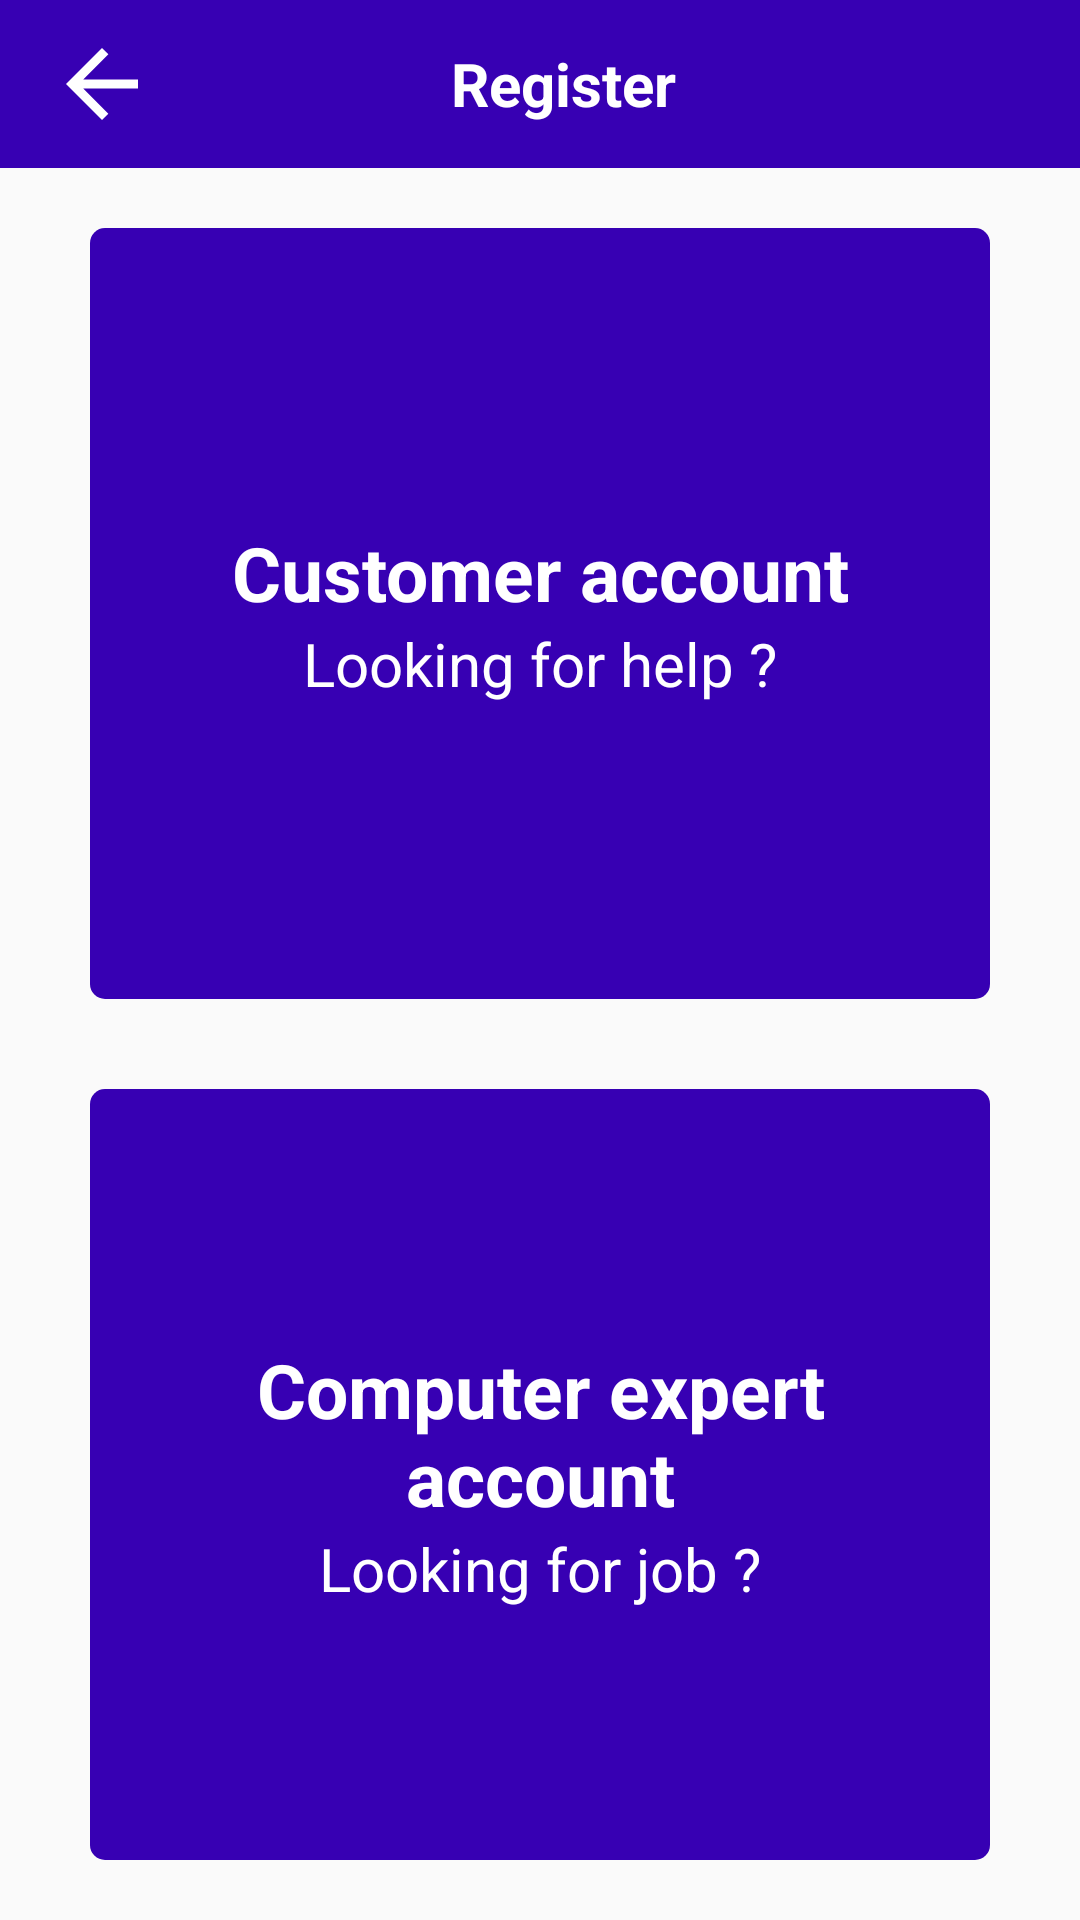

Layout XML and referenced resources for this Android screen:
<!-- AndroidManifest.xml: application theme AppTheme -->
<!-- res/layout/fragment_register_chooser.xml -->
<?xml version="1.0" encoding="utf-8"?>
<LinearLayout xmlns:android="http://schemas.android.com/apk/res/android"
    xmlns:tools="http://schemas.android.com/tools"
    android:layout_width="match_parent"
    android:layout_height="match_parent"
    android:orientation="vertical"
    tools:context=".ui.other.RegisterChooserFragment">

    <androidx.appcompat.widget.Toolbar
        android:layout_marginBottom="20dp"
        android:id="@+id/tool_bar"
        android:layout_width="match_parent"
        android:background="@color/colorPrimaryDark"
        android:layout_height="wrap_content">
        <LinearLayout
            android:weightSum="10"
            android:layout_width="match_parent"
            android:layout_height="match_parent">
            <LinearLayout
                android:layout_weight="2"
                android:gravity="start"
                android:layout_width="0dp"
                android:layout_height="match_parent">
                <ImageButton
                    android:src="@drawable/ic_back"
                    android:id="@+id/btnBack"
                    android:textColor="@color/colorWhite"
                    android:background="@null"
                    android:layout_width="wrap_content"
                    android:layout_height="wrap_content"
                    />
            </LinearLayout>

            <LinearLayout
                android:layout_weight="6"
                android:gravity="center"
                android:layout_width="0dp"
                android:layout_height="match_parent">
                <TextView
                    android:gravity="center"
                    android:textStyle="bold"
                    android:textSize="20sp"
                    android:textColor="@color/colorWhite"
                    android:text="Register"
                    android:layout_width="match_parent"
                    android:layout_height="match_parent"/>
            </LinearLayout>


        </LinearLayout>

    </androidx.appcompat.widget.Toolbar>
    <LinearLayout
        android:weightSum="2"
        android:orientation="vertical"
        android:layout_width="match_parent"
        android:layout_height="match_parent">

        <LinearLayout

            android:id="@+id/btnCustomer"
            android:layout_marginBottom="10dp"
            android:layout_marginHorizontal="30dp"
            android:background="@drawable/my_button"
            android:gravity="center"
            android:orientation="vertical"
            android:layout_weight="1"
            android:layout_width="match_parent"
            android:layout_height="0dp">
            <TextView
                android:gravity="center"
                android:textStyle="bold"
                android:paddingHorizontal="20dp"
                android:textColor="@color/colorWhite"
                android:text="Customer account"
                android:textSize="25sp"
                android:layout_width="wrap_content"
                android:layout_height="wrap_content"/>

            <TextView
                android:text="Looking for help ?"
                android:textSize="20sp"
                android:textColor="@color/colorWhite"
                android:layout_width="wrap_content"
                android:layout_height="wrap_content"/>

            <ImageView
                android:src="@drawable/ic_customer"
                android:layout_width="100dp"
                android:layout_height="wrap_content"/>

        </LinearLayout>

        <LinearLayout

            android:id="@+id/btnExpert"
            android:layout_marginVertical="20dp"
            android:layout_marginHorizontal="30dp"
            android:background="@drawable/my_button"
            android:gravity="center"
            android:orientation="vertical"
            android:layout_weight="1"
            android:layout_width="match_parent"
            android:layout_height="0dp">
            <TextView
                android:gravity="center"
                android:textStyle="bold"
                android:paddingHorizontal="20dp"
                android:textColor="@color/colorWhite"
                android:text="Computer expert account"
                android:textSize="25sp"
                android:layout_width="wrap_content"
                android:layout_height="wrap_content"/>

            <TextView
                android:text="Looking for job ?"
                android:textSize="20sp"
                android:textColor="@color/colorWhite"
                android:layout_width="wrap_content"
                android:layout_height="wrap_content"/>

            <ImageView
                android:src="@drawable/ic_expert"
                android:layout_width="100dp"
                android:layout_height="wrap_content"/>

        </LinearLayout>


    </LinearLayout>



</LinearLayout>
<!-- resources referenced by this layout -->
<resources>
  <color name="colorPrimaryDark">#3700B3</color>
  <color name="colorWhite">#FFFFFF</color>
  <!-- drawable ic_back (drawable) -->
  <vector android:height="36dp" android:viewportHeight="24.0"
      android:viewportWidth="24.0" android:width="36dp" xmlns:android="http://schemas.android.com/apk/res/android">
      <path android:fillColor="#FFFFFF" android:pathData="M20,11H7.83l5.59,-5.59L12,4l-8,8 8,8 1.41,-1.41L7.83,13H20v-2z"/>
  </vector>
  <!-- drawable my_button (drawable) -->
  <?xml version="1.0" encoding="utf-8"?>
  <shape xmlns:android="http://schemas.android.com/apk/res/android">
      <corners
          android:radius="5dp" />
      <solid android:color="@color/colorPrimaryDark"/>
      <padding
          android:right="5dp"
          android:left="5dp"
          android:bottom="5dp"
          android:top="5dp"
          />
  </shape>
  <style name="AppTheme" parent="Theme.AppCompat.Light.DarkActionBar">
          
          <item name="colorPrimary">@color/colorPrimary</item>
          <item name="colorPrimaryDark">@color/colorPrimaryDark</item>
          <item name="colorAccent">@color/colorAccent</item>
  
      </style>
  <color name="colorPrimary">#6200EE</color>
  <color name="colorAccent">#03DAC5</color>
</resources>
